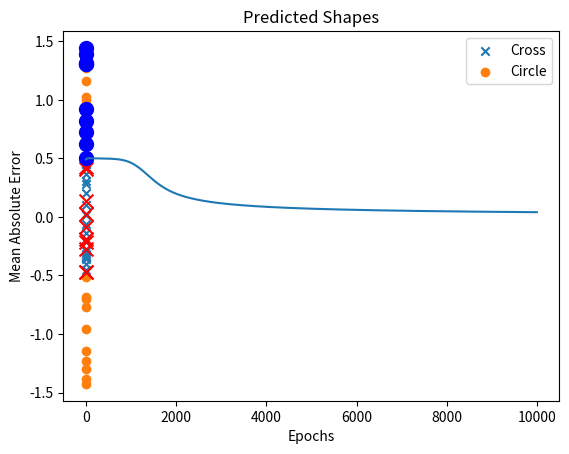

The matplotlib source for this figure:
import numpy as np
import matplotlib.pyplot as plt

np.random.seed(42)
cross_samples = np.random.rand(20, 2) - 0.5
circle_samples_outside = np.random.rand(10, 2) + 0.5
circle_samples_inside = np.random.rand(10, 2) - 0.5 - 1.0

circle_samples = np.concatenate(
    [circle_samples_outside, circle_samples_inside])
labels = np.concatenate([np.ones(20), np.zeros(20)])
samples = np.concatenate([cross_samples, circle_samples])

# Initialize neural network parameters
input_size = 2  # Number of input features to the network
# This parameter shows the number of neurons in the hidden layer of the network.
hidden_size = 5
output_size = 1
learning_rate = 0.01
epochs = 10000

# Initialize weights and biases
weights_input_hidden = np.random.rand(input_size, hidden_size)
bias_hidden = np.zeros((1, hidden_size))
weights_hidden_output = np.random.rand(hidden_size, output_size)
bias_output = np.zeros((1, output_size))

# Sigmoid activation function


def sigmoid(x):
    return 1 / (1 + np.exp(-x))

# sigmoid_derivative


def sigmoid_derivative(x):
    return x * (1 - x)


# Training the neural network
errors = []

for epoch in range(epochs):
    # Forward pass
    hidden_layer_input = np.dot(samples, weights_input_hidden) + bias_hidden
    hidden_layer_output = sigmoid(hidden_layer_input)
    output_layer_input = np.dot(
        hidden_layer_output, weights_hidden_output) + bias_output
    predicted_output = sigmoid(output_layer_input)

    # Compute error
    error = labels.reshape(-1, 1) - predicted_output
    errors.append(np.mean(np.abs(error)))

    # Backpropagation
    output_error = error * sigmoid_derivative(predicted_output)
    hidden_layer_error = output_error.dot(
        weights_hidden_output.T) * sigmoid_derivative(hidden_layer_output)

    # Update weights and biases
    weights_hidden_output += hidden_layer_output.T.dot(
        output_error) * learning_rate
    bias_output += np.sum(output_error, axis=0, keepdims=True) * learning_rate
    weights_input_hidden += samples.T.dot(hidden_layer_error) * learning_rate
    bias_hidden += np.sum(hidden_layer_error, axis=0,
                          keepdims=True) * learning_rate

# error curve
plt.plot(errors)
plt.xlabel('Epochs')
plt.ylabel('Mean Absolute Error')
plt.title('Training Error Curve')
plt.show()

# Show the samples and the predicted shapes
plt.scatter(cross_samples[:, 0], cross_samples[:, 1],
            marker='x', label='Cross')
plt.scatter(circle_samples[:, 0],
            circle_samples[:, 1], marker='o', label='Circle')

# Production of test samples
test_samples = np.random.rand(10, 2) - 0.5
test_samples = np.concatenate([test_samples, np.random.rand(10, 2) + 0.5])

# Forward pass for test samples
test_hidden_layer_input = np.dot(
    test_samples, weights_input_hidden) + bias_hidden
test_hidden_layer_output = sigmoid(test_hidden_layer_input)
test_output_layer_input = np.dot(
    test_hidden_layer_output, weights_hidden_output) + bias_output

# Show the predicted shapes
for i in range(len(test_samples)):
    if test_output_layer_input[i] > 0.5:
        plt.scatter(test_samples[i, 0], test_samples[i,
                    1], marker='x', color='red', s=100)
    else:
        plt.scatter(test_samples[i, 0], test_samples[i,
                    1], marker='o', color='blue', s=100)

plt.legend()
plt.title('Predicted Shapes')
plt.show()
